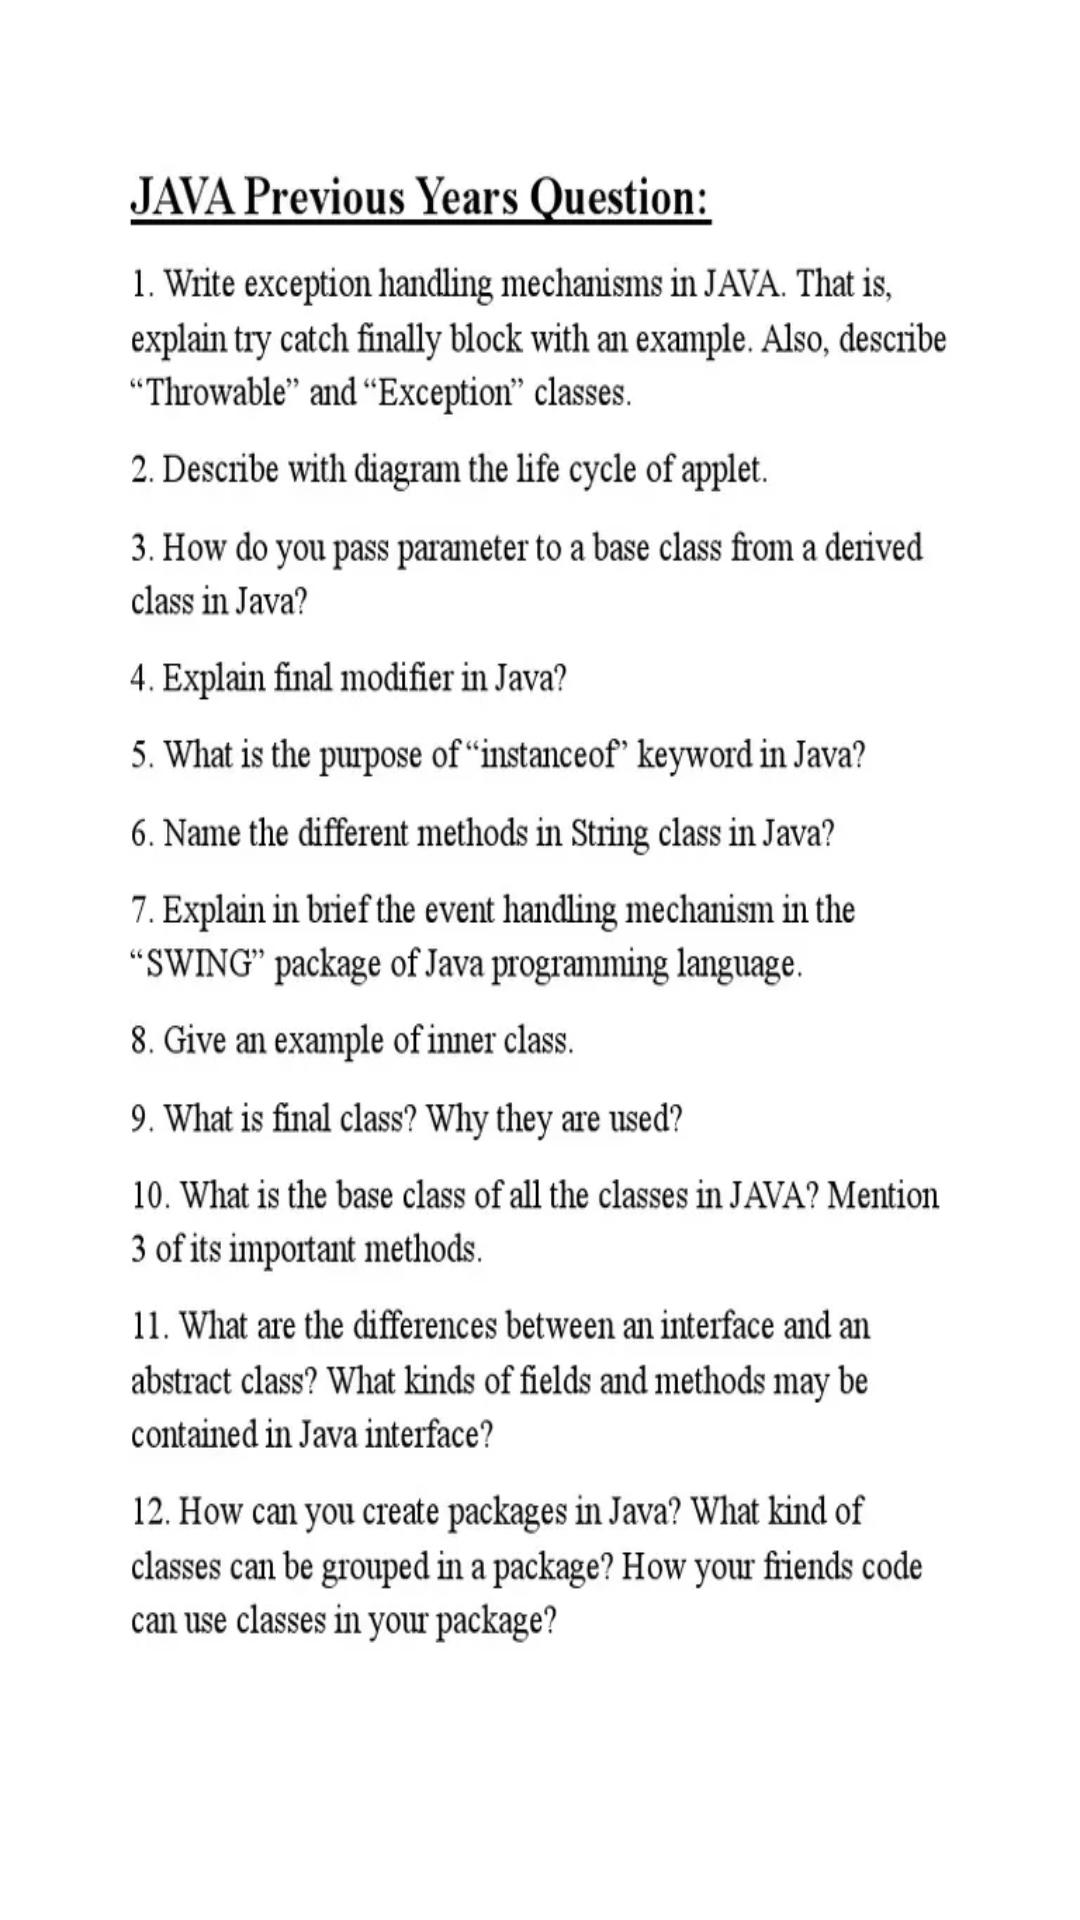

Produce the Android XML layout that renders to this screen, including the resource entries it uses.
<!-- AndroidManifest.xml: application theme Theme.Notesbyrishu -->
<!-- res/layout/fragment_questions.xml -->
<?xml version="1.0" encoding="utf-8"?>
<LinearLayout
    xmlns:android="http://schemas.android.com/apk/res/android"
    xmlns:tools="http://schemas.android.com/tools"
    android:layout_width="match_parent"
    android:layout_height="match_parent"
    android:gravity="center"
    android:background="@drawable/questionjava"
    tools:context=".QuestionsFragment">



</LinearLayout>
<!-- resources referenced by this layout -->
<resources>
  <!-- drawable questionjava: webp bitmap (drawable, 66948 bytes) -->
  <style name="Theme.Notesbyrishu" parent="Base.Theme.Notesbyrishu" />
  <style name="Base.Theme.Notesbyrishu" parent="Theme.Material3.DayNight.NoActionBar">
          
          
      </style>
</resources>
